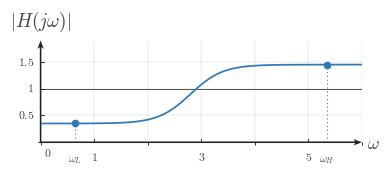

Here is the Python script that generated this plot: (Note: this script raises an exception after producing the figure.)

from __future__ import annotations

from pathlib import Path

import matplotlib

matplotlib.use("Agg")

import matplotlib.pyplot as plt
import numpy as np
from matplotlib.ticker import MultipleLocator

BACKGROUND_COLOR = "white"

def configure_matplotlib():
    plt.rcParams.update(
        {
            "mathtext.fontset": "cm",
            "font.family": "serif",
            "figure.facecolor": BACKGROUND_COLOR,
            "axes.facecolor": BACKGROUND_COLOR,
            "savefig.facecolor": BACKGROUND_COLOR,
            "savefig.edgecolor": BACKGROUND_COLOR,
        }
    )

configure_matplotlib()

CANONICAL_DPI = 300
PX_PER_DATA_UNIT = 150
MARGIN_LEFT_PX = 115
MARGIN_RIGHT_PX = 120
MARGIN_BOTTOM_PX = 95
MARGIN_TOP_PX = 110

SIGNAL_COLOR = "#2f78b7"
AXIS_COLOR = "#222222"
LABEL_COLOR = "#444444"
TICK_LABEL_COLOR = "#444444"
GRID_COLOR = "#000000"
GUIDE_COLOR = "#777777"
ANNOTATION_COLOR = "#555555"

GRID_ALPHA = 0.18
GUIDE_DASH_STYLE = (0, (1.1, 2.4))

def px_to_pt(px):
    return px * 72 / CANONICAL_DPI

def px_to_data(px):
    return px / PX_PER_DATA_UNIT

SIGNAL_LW = px_to_pt(7.1)
SMOOTH_SIGNAL_LW = px_to_pt(5.2)
TICK_LW = px_to_pt(2.7)
GRID_LW = px_to_pt(1.3)
GUIDE_LW = px_to_pt(3.3)
ANNOTATION_LW = px_to_pt(2.9)

TICK_LABEL_SIZE = px_to_pt(35.6)
AXIS_LABEL_SIZE = px_to_pt(53.3)
TOP_LABEL_SIZE = px_to_pt(57.8)
ANNOTATION_SIZE = px_to_pt(33.3)

TICK_HALF_LEN = px_to_data(8.25)
X_TICK_LABEL_Y = -px_to_data(24)
Y_TICK_LABEL_X = px_to_data(18)
ORIGIN_LABEL_X = px_to_data(9)
ORIGIN_LABEL_Y = -px_to_data(12)
X_AXIS_LABEL_X_PAD = px_to_data(15)
X_AXIS_LABEL_Y = -px_to_data(4.5)
Y_AXIS_LABEL_Y_PAD = px_to_data(18)

OPEN_MARKER_SIZE = px_to_pt(20.0)
CLOSED_MARKER_SIZE = px_to_pt(17.8)
ENDPOINT_EDGEWIDTH = px_to_pt(5.1)

AXIS_ARROW_SHAFT_WIDTH_DATA = px_to_data(4.3)
AXIS_ARROW_KW = dict(
    angles="xy",
    scale_units="xy",
    scale=1,
    units="xy",
    width=AXIS_ARROW_SHAFT_WIDTH_DATA,
    headwidth=4.2,
    headlength=5.5,
    headaxislength=4.3,
    color=AXIS_COLOR,
    pivot="tail",
    clip_on=False,
    zorder=2,
)

def make_ct_signal_figure(xlim, ylim, *, dpi=CANONICAL_DPI):
    x_range = float(xlim[1]) - float(xlim[0])
    y_range = float(ylim[1]) - float(ylim[0])
    if x_range <= 0 or y_range <= 0:
        raise ValueError("xlim and ylim must define increasing ranges")

    axes_w_px = x_range * PX_PER_DATA_UNIT
    axes_h_px = y_range * PX_PER_DATA_UNIT
    fig_w_px = MARGIN_LEFT_PX + axes_w_px + MARGIN_RIGHT_PX
    fig_h_px = MARGIN_BOTTOM_PX + axes_h_px + MARGIN_TOP_PX

    fig, ax = plt.subplots(
        figsize=(fig_w_px / dpi, fig_h_px / dpi),
        dpi=dpi,
        facecolor=BACKGROUND_COLOR,
        constrained_layout=True,
    )
    return fig, ax

def math_label(value):
    if isinstance(value, str):
        return value
    numeric = float(value)
    rounded = round(numeric)
    if np.isclose(numeric, rounded):
        return rf"${int(rounded)}$"
    return rf"${numeric:g}$"

def setup_frequency_response_axes(
    ax,
    *,
    xlim,
    ylim,
    xticks,
    yticks,
    x_axis_label=r"$\omega$",
    y_axis_label=r"$|H(j\omega)|$",
    show_grid=True,
    show_origin=True,
    y_tick_label_side="left",
    x_minor_grid_step=1,
    y_minor_grid_step=0.5,
    equal_aspect=True,
):
    ax.set_xlim(*xlim)
    ax.set_ylim(*ylim)

    if equal_aspect:
        ax.set_aspect("equal", adjustable="box")

    ax.set_xticks(xticks)
    ax.set_yticks(yticks)
    ax.xaxis.set_minor_locator(MultipleLocator(x_minor_grid_step))
    ax.yaxis.set_minor_locator(MultipleLocator(y_minor_grid_step))

    if show_grid:
        ax.grid(True, which="both", linewidth=GRID_LW, alpha=GRID_ALPHA, color=GRID_COLOR)
        ax.set_axisbelow(True)

    for spine in ax.spines.values():
        spine.set_visible(False)

    ax.tick_params(left=False, bottom=False, labelleft=False, labelbottom=False)

    x_axis_start, x_axis_end = xlim
    y_axis_start, y_axis_end = ylim
    ax.quiver(x_axis_start, 0, x_axis_end - x_axis_start, 0, **AXIS_ARROW_KW)
    ax.quiver(0, y_axis_start, 0, y_axis_end - y_axis_start, **AXIS_ARROW_KW)

    for t in xticks:
        if abs(float(t)) < 1e-12:
            continue
        ax.plot([t, t], [-TICK_HALF_LEN, TICK_HALF_LEN], color=AXIS_COLOR, lw=TICK_LW, zorder=5)
        ax.text(t, X_TICK_LABEL_Y, math_label(t), fontsize=TICK_LABEL_SIZE, ha="center", va="top", color=TICK_LABEL_COLOR, zorder=6)

    for y in yticks:
        if abs(float(y)) < 1e-12:
            continue
        ax.plot([-TICK_HALF_LEN, TICK_HALF_LEN], [y, y], color=AXIS_COLOR, lw=TICK_LW, zorder=5)
        if y_tick_label_side == "right":
            ax.text(Y_TICK_LABEL_X, y, math_label(y), fontsize=TICK_LABEL_SIZE, ha="left", va="center", color=TICK_LABEL_COLOR, zorder=6)
        else:
            ax.text(-Y_TICK_LABEL_X, y, math_label(y), fontsize=TICK_LABEL_SIZE, ha="right", va="center", color=TICK_LABEL_COLOR, zorder=6)

    if show_origin:
        ax.text(ORIGIN_LABEL_X, ORIGIN_LABEL_Y, r"$0$", fontsize=TICK_LABEL_SIZE, ha="left", va="top", color=TICK_LABEL_COLOR, zorder=6)

    ax.text(x_axis_end + X_AXIS_LABEL_X_PAD, X_AXIS_LABEL_Y, x_axis_label, fontsize=AXIS_LABEL_SIZE, ha="left", va="center", color=LABEL_COLOR, clip_on=False)
    ax.text(0, y_axis_end + Y_AXIS_LABEL_Y_PAD, y_axis_label, fontsize=TOP_LABEL_SIZE, ha="center", va="bottom", color=LABEL_COLOR, clip_on=False)

def plot_smooth_signal(ax, t, x, *, lw=SMOOTH_SIGNAL_LW, color=SIGNAL_COLOR, zorder=4):
    ax.plot(t, x, color=color, linewidth=lw, solid_capstyle="round", zorder=zorder)

def draw_dotted_guide(ax, x_values, y_values):
    ax.plot(x_values, y_values, color=GUIDE_COLOR, linewidth=GUIDE_LW, linestyle=GUIDE_DASH_STYLE, zorder=3)

def draw_unity_reference_line(ax, *, xlim, y=1.0):
    ax.plot([xlim[0], xlim[1]], [y, y], color=ANNOTATION_COLOR, linewidth=ANNOTATION_LW, linestyle="-", zorder=3)

def mark_endpoint(ax, x, y, label, *, label_y=-0.24):
    draw_dotted_guide(ax, [x, x], [0, y])
    ax.plot(
        x,
        y,
        marker="o",
        markersize=CLOSED_MARKER_SIZE,
        markerfacecolor=SIGNAL_COLOR,
        markeredgecolor=SIGNAL_COLOR,
        markeredgewidth=ENDPOINT_EDGEWIDTH,
        linestyle="None",
        zorder=6,
    )
    ax.text(x, label_y, label, fontsize=ANNOTATION_SIZE, ha="center", va="top", color=ANNOTATION_COLOR)

def save_figure(fig, output_path, *, dpi=CANONICAL_DPI):
    path = Path(output_path)
    path.parent.mkdir(parents=True, exist_ok=True)
    fig.savefig(path, dpi=dpi, bbox_inches="tight", facecolor=BACKGROUND_COLOR, edgecolor=BACKGROUND_COLOR)
    plt.close(fig)
    return path

OUTPUT_PATH = Path(r"/home/jake/Developer/MA/PIPELINE/Electrical-and-Computer-Engineering/2-Build-Lessons/4-Image-Generation/1-Outputs/Continuous-Time-Signal-Processing/10.2--interpreting-frequency-response-Images/images/l007-s004-qg-q001-q001.png")


def response(x):
    s = 0.5 * (1.0 + np.tanh((x - 2.8) / 0.6))
    return 0.35 + (1.45 - 0.35) * s


def main():
    xlim = (0.0, 6.0)
    ylim = (0.0, 1.9)
    fig, ax = make_ct_signal_figure(xlim, ylim)
    setup_frequency_response_axes(
        ax,
        xlim=xlim,
        ylim=ylim,
        xticks=[1, 3, 5],
        yticks=[0.5, 1.0, 1.5],
    )
    draw_unity_reference_line(ax, xlim=xlim, y=1.0)

    x = np.linspace(0.0, 6.0, 801)
    y = response(x)
    plot_smooth_signal(ax, x, y)

    x_low = 0.65
    x_high = 5.35
    mark_endpoint(ax, x_low, response(x_low), r"$\omega_L$")
    mark_endpoint(ax, x_high, response(x_high), r"$\omega_H$")

    save_figure(fig, OUTPUT_PATH)


if __name__ == "__main__":
    main()
